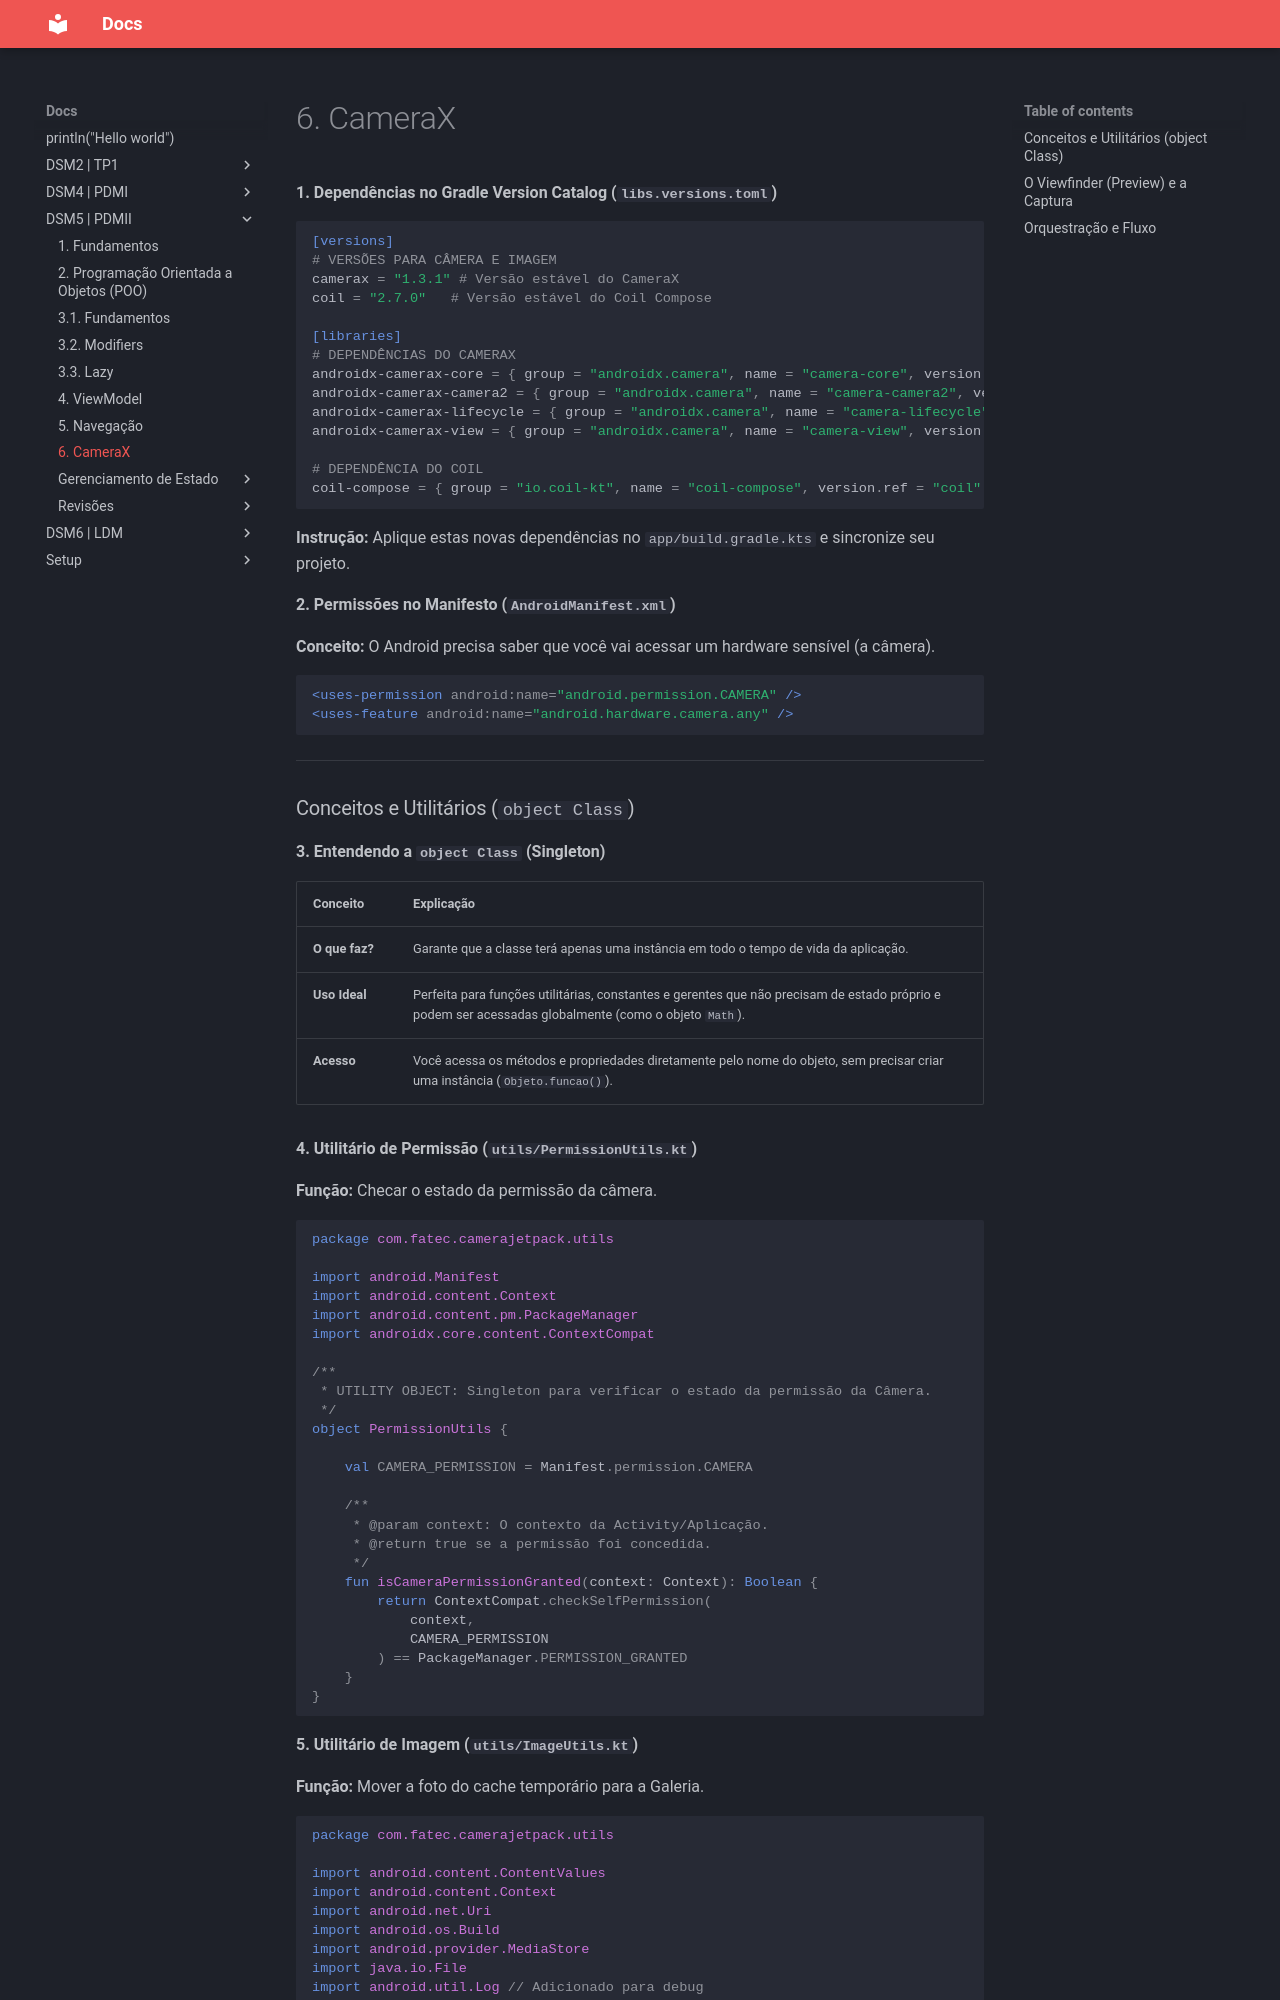

repository: fatec-registro-yuri-villanova/docs · page: DSM5 | PDMII/6. CameraX/index.html · generator: mkdocs

**1. Dependências no Gradle Version Catalog (`libs.versions.toml`)**

```toml
[versions]
# VERSÕES PARA CÂMERA E IMAGEM
camerax = "1.3.1" # Versão estável do CameraX
coil = "2.7.0"   # Versão estável do Coil Compose

[libraries]
# DEPENDÊNCIAS DO CAMERAX
androidx-camerax-core = { group = "androidx.camera", name = "camera-core", version.ref = "camerax" }
androidx-camerax-camera2 = { group = "androidx.camera", name = "camera-camera2", version.ref = "camerax" }
androidx-camerax-lifecycle = { group = "androidx.camera", name = "camera-lifecycle", version.ref = "camerax" }
androidx-camerax-view = { group = "androidx.camera", name = "camera-view", version.ref = "camerax" }

# DEPENDÊNCIA DO COIL
coil-compose = { group = "io.coil-kt", name = "coil-compose", version.ref = "coil" }
```

**Instrução:** Aplique estas novas dependências no `app/build.gradle.kts` e sincronize seu projeto.

**2. Permissões no Manifesto (`AndroidManifest.xml`)**

**Conceito:** O Android precisa saber que você vai acessar um hardware sensível (a câmera).

```xml
<uses-permission android:name="android.permission.CAMERA" />
<uses-feature android:name="android.hardware.camera.any" /> 
```

-----
